3-way image classification set "data" from GitHub (Navarro45/Projeto-Transformador-1); label vocabulary: galaxy, quasar, star.

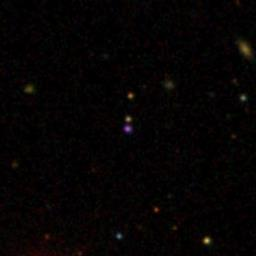
Label: galaxy

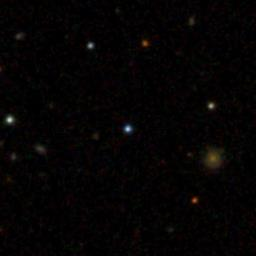
Label: star

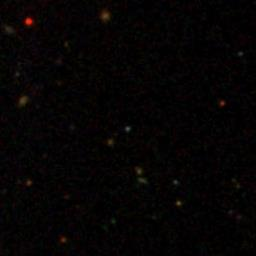
Label: quasar

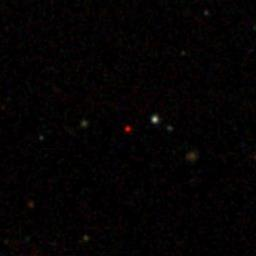
Label: star

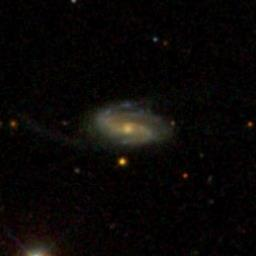
Label: galaxy

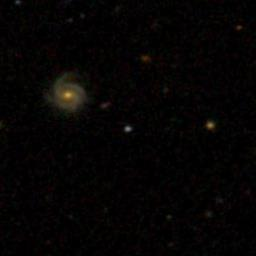
Label: quasar
